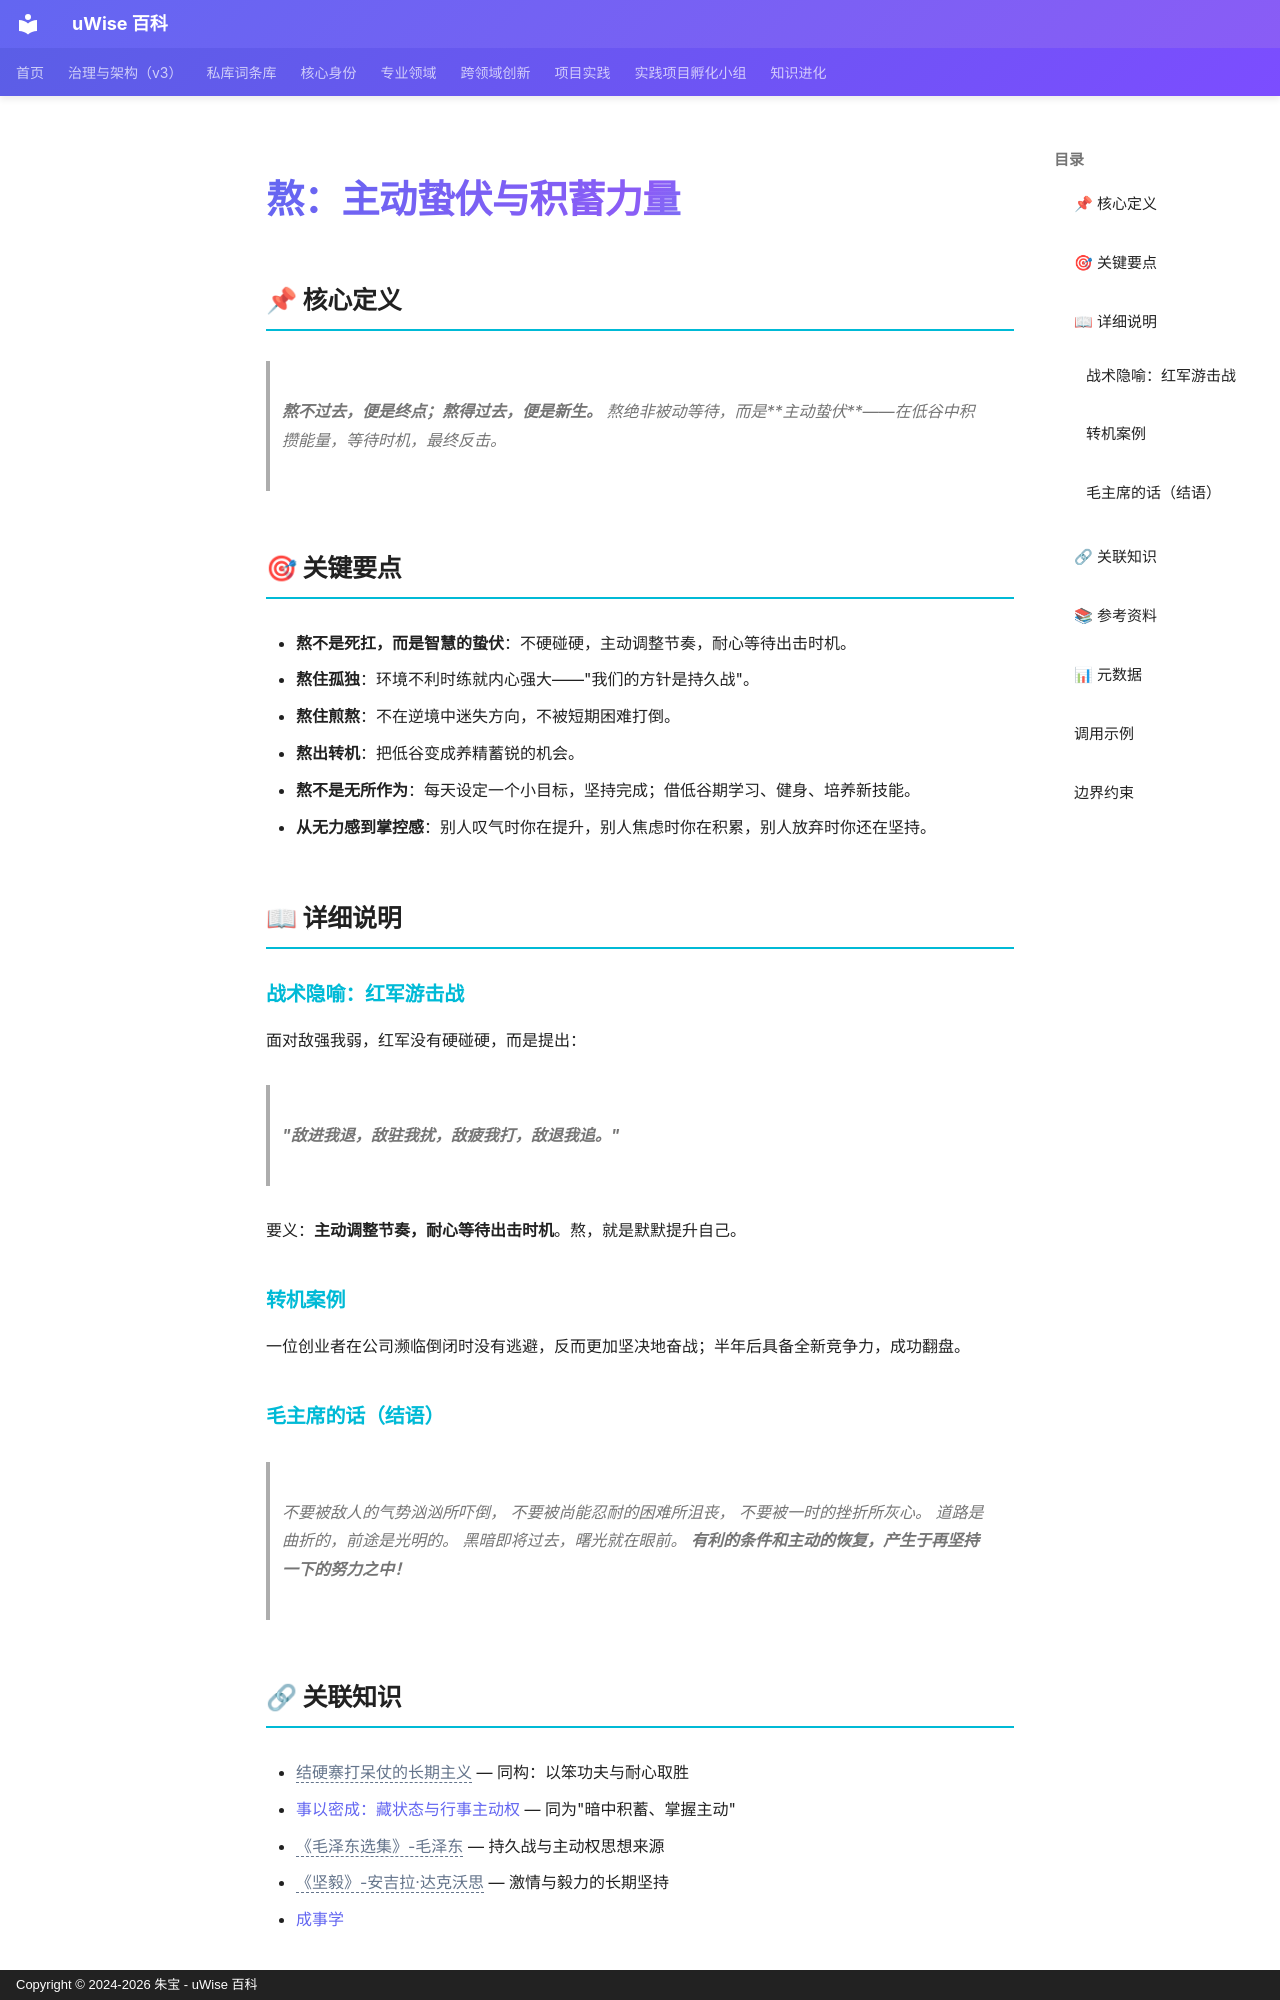

repository: zhubao315/uWise · page: vault-encyclopedia/md-d6d37105/index.html · generator: mkdocs · copyright: Copyright © 2024-2026 朱宝 - uWise 百科

---
title: "熬：主动蛰伏与积蓄力量"
description: "熬不过去，便是终点；熬得过去，便是新生。 熬绝非被动等待，而是主动蛰伏——在低谷中积攒能量，等待时机，最终反击。"
---

# 熬：主动蛰伏与积蓄力量

## 📌 核心定义

> **熬不过去，便是终点；熬得过去，便是新生。** 熬绝非被动等待，而是**主动蛰伏**——在低谷中积攒能量，等待时机，最终反击。

## 🎯 关键要点

- **熬不是死扛，而是智慧的蛰伏**：不硬碰硬，主动调整节奏，耐心等待出击时机。
- **熬住孤独**：环境不利时练就内心强大——"我们的方针是持久战"。
- **熬住煎熬**：不在逆境中迷失方向，不被短期困难打倒。
- **熬出转机**：把低谷变成养精蓄锐的机会。
- **熬不是无所作为**：每天设定一个小目标，坚持完成；借低谷期学习、健身、培养新技能。
- **从无力感到掌控感**：别人叹气时你在提升，别人焦虑时你在积累，别人放弃时你还在坚持。

## 📖 详细说明

### 战术隐喻：红军游击战

面对敌强我弱，红军没有硬碰硬，而是提出：
> **"敌进我退，敌驻我扰，敌疲我打，敌退我追。"**

要义：**主动调整节奏，耐心等待出击时机**。熬，就是默默提升自己。

### 转机案例

一位创业者在公司濒临倒闭时没有逃避，反而更加坚决地奋战；半年后具备全新竞争力，成功翻盘。

### 毛主席的话（结语）

> 不要被敌人的气势汹汹所吓倒，
> 不要被尚能忍耐的困难所沮丧，
> 不要被一时的挫折所灰心。
> 道路是曲折的，前途是光明的。
> 黑暗即将过去，曙光就在眼前。
> **有利的条件和主动的恢复，产生于再坚持一下的努力之中！**
